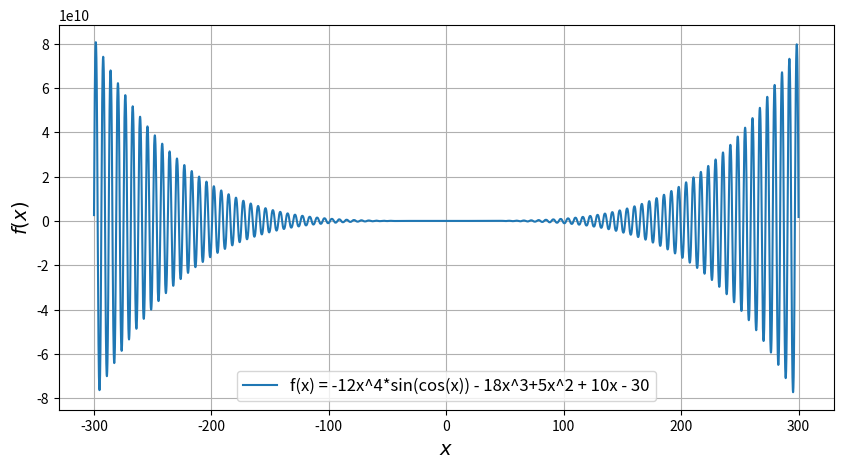

The matplotlib source for this figure:
# f(x) = -12x^4*sin(cos(x)) - 18x^3+5x^2 + 10x - 30
# 1. Определить корни
# 2. Найти интервалы, на которых функция возрастает
# 3. Найти интервалы, на которых функция убывает
# 4. Построить график
# 5. Вычислить вершину
# 6. Определить промежутки, на котором f > 0
# 7. Определить промежутки, на котором f < 0

#  Данная функция(f(x) = -12x^4*sin(cos(x)) - 18x^3+5x^2 + 10x - 30) является тригонометрической, 
#     по этой причине из всех заданий мы сможем построить только график на опредленном участке.

# 1. Определить корни:
#     Функция имеет бесконечное множество корней, но вычисление данных корней будет приближенным и не точным. 
#     Как вариант можно использовать метод половинного деления, в котором можно увидеть приближенные значения.

# 2. Найти интервалы, на которых функция возрастает:
#     Интервалов, на которых функция возрастает, будет бесконечное множество. 
#     Как вариант, их можно рассмотреть путем перебора или иследуя график.

# 3. Найти интервалы, на которых функция убывает:
#     Интервалов, на которых функция убывает, будет бесконечное множество. 
#     Как вариант, их можно рассмотреть путем перебора или иследуя график.

# 4. Построить график:

import numpy as np
import matplotlib.pyplot as plt

def task4_graph():
    x = np.arange(-300, 300, 0.001)
    plt.figure(figsize=(10, 5))
    plt.plot(x, -12*x**4*np.sin(np.cos(x)) - 18*x**3+5*x**2 + 10*x - 30, 
		 label=r'f(x) = -12x^4*sin(cos(x)) - 18x^3+5x^2 + 10x - 30')

    plt.xlabel(r'$x$', fontsize=14)
    plt.ylabel(r'$f(x)$', fontsize=14)
    plt.grid(True)
    plt.legend(loc='best', fontsize=12)
    plt.savefig('figure_with_legend.png')
    plt.show()

task4_graph()

# 5. Вычислить вершину:
#     Количество вершин бесконечное множество

# 6. Определить промежутки, на котором f > 0:
#     Количество промежутков, на котором f > 0 - бесконечное множество 

# 7. Определить промежутки, на котором f < 0:
#     Количество промежутков, на котором f < 0 - бесконечное множество